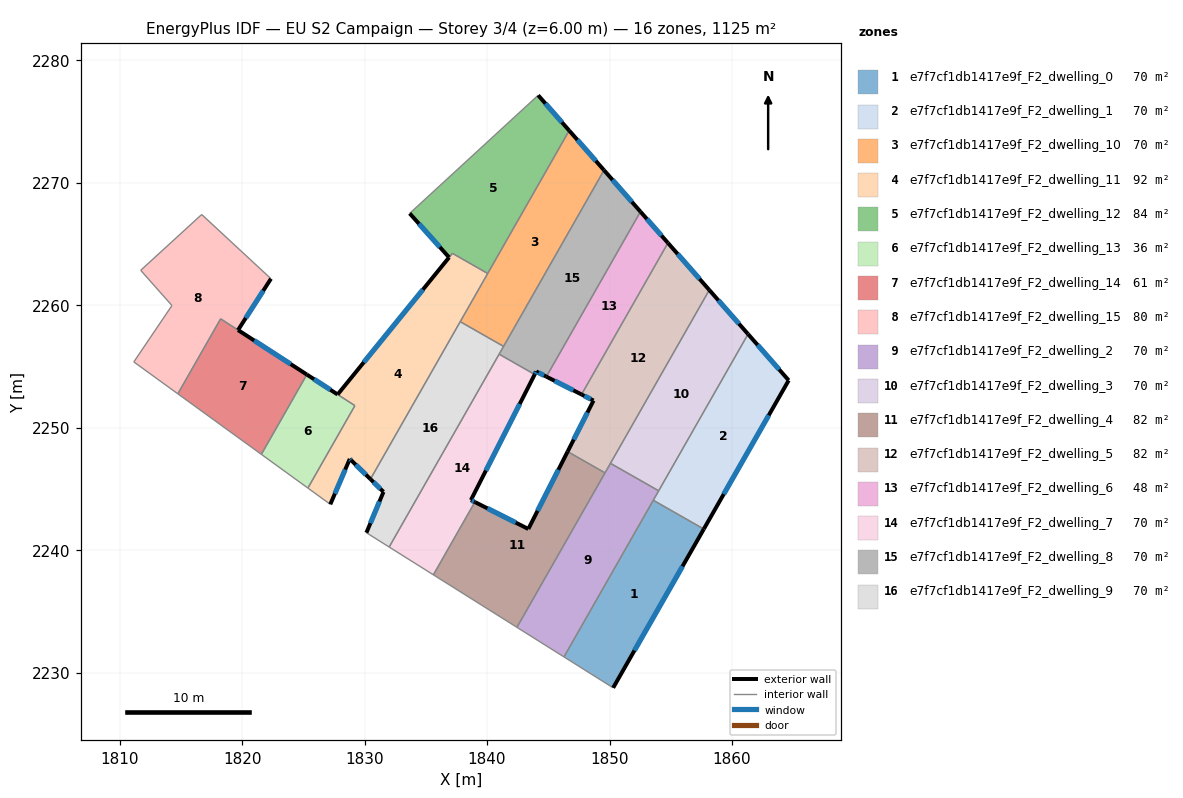
=== STOREY PLAN SPEC (per zone: floor XY polygon, exterior-wall plan segments, windows/doors) ===
zone 1: e7f7cf1db1417e9f_F2_dwelling_0  (70.3 m²)
  floor: (1857.70, 2241.72) (1850.30, 2228.75) (1846.28, 2231.28) (1853.58, 2244.07)
  exterior wall: (1850.30, 2228.75) – (1857.70, 2241.72)  [14.9 m]
    window: (1852.04, 2231.80) – (1855.96, 2238.68)  [12.6 m²]
  interior walls: 3
zone 2: e7f7cf1db1417e9f_F2_dwelling_1  (70.3 m²)
  floor: (1861.31, 2257.64) (1864.63, 2253.86) (1857.70, 2241.72) (1853.58, 2244.07)
  exterior wall: (1857.70, 2241.72) – (1864.63, 2253.86)  [14.0 m]
    window: (1859.33, 2244.57) – (1863.01, 2251.01)  [11.8 m²]
  exterior wall: (1864.63, 2253.86) – (1861.31, 2257.64)  [5.0 m]
    window: (1863.85, 2254.75) – (1862.09, 2256.75)  [4.2 m²]
  interior walls: 3
zone 3: e7f7cf1db1417e9f_F2_dwelling_10  (70.3 m²)
  floor: (1846.71, 2274.26) (1849.55, 2271.03) (1841.35, 2256.64) (1837.81, 2258.66)
  exterior wall: (1849.55, 2271.03) – (1846.71, 2274.26)  [4.3 m]
    window: (1848.88, 2271.79) – (1847.38, 2273.50)  [3.6 m²]
  interior walls: 4
zone 4: e7f7cf1db1417e9f_F2_dwelling_11  (91.7 m²)
  floor: (1840.05, 2262.59) (1830.48, 2245.80) (1828.91, 2247.34) (1828.79, 2247.45) (1827.20, 2243.74) (1825.37, 2245.07) (1829.21, 2251.80) (1827.80, 2252.71) (1836.90, 2263.90) (1837.17, 2264.23)
  exterior wall: (1836.90, 2263.90) – (1827.80, 2252.71)  [14.4 m]
    window: (1834.76, 2261.28) – (1829.94, 2255.34)  [12.2 m²]
  exterior wall: (1828.91, 2247.34) – (1830.48, 2245.80)  [2.2 m]
    window: (1829.27, 2246.98) – (1830.11, 2246.16)  [1.9 m²]
  exterior wall: (1828.79, 2247.45) – (1828.91, 2247.34)  [0.2 m]
    window: (1828.82, 2247.42) – (1828.88, 2247.36)  [0.1 m²]
  exterior wall: (1827.20, 2243.74) – (1828.79, 2247.45)  [4.0 m]
    window: (1827.57, 2244.61) – (1828.42, 2246.58)  [3.4 m²]
  interior walls: 7
zone 5: e7f7cf1db1417e9f_F2_dwelling_12  (83.7 m²)
  floor: (1844.17, 2277.14) (1846.71, 2274.26) (1840.05, 2262.59) (1837.17, 2264.24) (1836.90, 2263.90) (1833.68, 2267.50)
  exterior wall: (1846.71, 2274.26) – (1844.17, 2277.14)  [3.8 m]
    window: (1846.11, 2274.94) – (1844.77, 2276.47)  [3.2 m²]
  exterior wall: (1833.68, 2267.50) – (1836.90, 2263.90)  [4.8 m]
    window: (1834.44, 2266.65) – (1836.14, 2264.75)  [4.1 m²]
  interior walls: 4
zone 6: e7f7cf1db1417e9f_F2_dwelling_13  (35.6 m²)
  floor: (1827.79, 2252.71) (1829.21, 2251.79) (1825.37, 2245.07) (1821.57, 2247.82) (1825.28, 2254.34)
  exterior wall: (1827.79, 2252.71) – (1825.28, 2254.34)  [3.0 m]
    window: (1827.20, 2253.09) – (1825.87, 2253.96)  [2.5 m²]
  interior walls: 4
zone 7: e7f7cf1db1417e9f_F2_dwelling_14  (60.9 m²)
  floor: (1825.28, 2254.34) (1821.57, 2247.82) (1814.75, 2252.76) (1818.24, 2258.89)
  exterior wall: (1825.28, 2254.34) – (1819.66, 2257.97)  [6.7 m]
    window: (1823.96, 2255.19) – (1820.98, 2257.12)  [5.6 m²]
  interior walls: 4
zone 8: e7f7cf1db1417e9f_F2_dwelling_15  (79.7 m²)
  floor: (1822.35, 2262.16) (1819.66, 2257.97) (1818.24, 2258.89) (1814.75, 2252.76) (1811.15, 2255.37) (1814.27, 2259.97) (1811.72, 2262.85) (1816.70, 2267.41)
  exterior wall: (1819.66, 2257.97) – (1822.35, 2262.16)  [5.0 m]
    window: (1820.30, 2258.96) – (1821.72, 2261.18)  [4.2 m²]
  interior walls: 7
zone 9: e7f7cf1db1417e9f_F2_dwelling_2  (70.3 m²)
  floor: (1854.02, 2244.84) (1846.28, 2231.28) (1842.44, 2233.69) (1850.08, 2247.09)
  interior walls: 6
zone 10: e7f7cf1db1417e9f_F2_dwelling_3  (70.3 m²)
  floor: (1858.15, 2261.24) (1861.31, 2257.64) (1854.02, 2244.84) (1850.08, 2247.09)
  exterior wall: (1861.31, 2257.64) – (1858.15, 2261.24)  [4.8 m]
    window: (1860.57, 2258.49) – (1858.89, 2260.40)  [4.0 m²]
  interior walls: 3
zone 11: e7f7cf1db1417e9f_F2_dwelling_4  (81.6 m²)
  floor: (1849.63, 2246.31) (1842.44, 2233.69) (1835.62, 2237.98) (1839.01, 2243.93) (1843.37, 2241.73) (1846.58, 2248.05)
  exterior wall: (1843.37, 2241.73) – (1839.01, 2243.93)  [4.9 m]
    window: (1842.35, 2242.24) – (1840.03, 2243.41)  [4.1 m²]
  exterior wall: (1846.58, 2248.05) – (1843.37, 2241.73)  [7.1 m]
    window: (1845.83, 2246.56) – (1844.12, 2243.21)  [6.0 m²]
  interior walls: 4
zone 12: e7f7cf1db1417e9f_F2_dwelling_5  (81.6 m²)
  floor: (1854.77, 2265.08) (1858.15, 2261.24) (1849.63, 2246.31) (1846.58, 2248.05) (1848.70, 2252.21) (1847.72, 2252.71)
  exterior wall: (1858.15, 2261.24) – (1854.77, 2265.08)  [5.1 m]
    window: (1857.36, 2262.14) – (1855.57, 2264.18)  [4.3 m²]
  exterior wall: (1848.70, 2252.21) – (1846.58, 2248.05)  [4.7 m]
    window: (1848.20, 2251.24) – (1847.08, 2249.03)  [3.9 m²]
  exterior wall: (1847.72, 2252.71) – (1848.70, 2252.21)  [1.1 m]
    window: (1847.95, 2252.59) – (1848.47, 2252.33)  [0.9 m²]
  interior walls: 4
zone 13: e7f7cf1db1417e9f_F2_dwelling_6  (47.8 m²)
  floor: (1852.53, 2267.64) (1854.77, 2265.08) (1847.72, 2252.71) (1844.84, 2254.17)
  exterior wall: (1854.77, 2265.08) – (1852.53, 2267.64)  [3.4 m]
    window: (1854.25, 2265.68) – (1853.06, 2267.04)  [2.9 m²]
  exterior wall: (1844.84, 2254.17) – (1847.72, 2252.71)  [3.2 m]
    window: (1845.52, 2253.82) – (1847.04, 2253.05)  [2.7 m²]
  interior walls: 2
zone 14: e7f7cf1db1417e9f_F2_dwelling_7  (70.3 m²)
  floor: (1843.89, 2254.34) (1838.68, 2244.09) (1839.01, 2243.93) (1835.62, 2237.98) (1832.01, 2240.25) (1840.99, 2256.00)
  exterior wall: (1838.68, 2244.09) – (1843.89, 2254.34)  [11.5 m]
    window: (1839.91, 2246.50) – (1842.67, 2251.94)  [9.7 m²]
  exterior wall: (1839.01, 2243.93) – (1838.68, 2244.09)  [0.4 m]
    window: (1838.93, 2243.96) – (1838.76, 2244.05)  [0.3 m²]
  interior walls: 4
zone 15: e7f7cf1db1417e9f_F2_dwelling_8  (70.3 m²)
  floor: (1849.55, 2271.03) (1852.53, 2267.64) (1844.84, 2254.17) (1844.01, 2254.59) (1843.89, 2254.34) (1840.99, 2256.00)
  exterior wall: (1844.01, 2254.59) – (1844.84, 2254.17)  [0.9 m]
    window: (1844.21, 2254.49) – (1844.65, 2254.26)  [0.8 m²]
  exterior wall: (1843.89, 2254.34) – (1844.01, 2254.59)  [0.3 m]
    window: (1843.92, 2254.40) – (1843.99, 2254.53)  [0.2 m²]
  exterior wall: (1852.53, 2267.64) – (1849.55, 2271.03)  [4.5 m]
    window: (1851.83, 2268.44) – (1850.25, 2270.23)  [3.8 m²]
  interior walls: 4
zone 16: e7f7cf1db1417e9f_F2_dwelling_9  (70.3 m²)
  floor: (1841.35, 2256.64) (1832.01, 2240.25) (1830.15, 2241.42) (1831.54, 2244.75) (1830.48, 2245.80) (1837.81, 2258.66)
  exterior wall: (1831.54, 2244.75) – (1830.15, 2241.42)  [3.6 m]
    window: (1831.21, 2243.97) – (1830.48, 2242.20)  [3.1 m²]
  exterior wall: (1830.48, 2245.80) – (1831.54, 2244.75)  [1.5 m]
    window: (1830.73, 2245.55) – (1831.29, 2245.00)  [1.3 m²]
  interior walls: 5

=== DERIVED (storey summary) ===
Building: EU S2 Campaign
Storey: 3 of 4  (floor level z = 6.00 m)
Storey gross floor area: 1125.2 m²
Zones on this storey: 16
  - e7f7cf1db1417e9f_F2_dwelling_0: floor 70.3 m²; exterior wall 14.9 m (44.8 m²); 1 window(s) 12.6 m²; WWR 28.1%
  - e7f7cf1db1417e9f_F2_dwelling_1: floor 70.3 m²; exterior wall 19.0 m (57.0 m²); 2 window(s) 16.0 m²; WWR 28.1%
  - e7f7cf1db1417e9f_F2_dwelling_10: floor 70.3 m²; exterior wall 4.3 m (12.9 m²); 1 window(s) 3.6 m²; WWR 28.1%
  - e7f7cf1db1417e9f_F2_dwelling_11: floor 91.7 m²; exterior wall 20.8 m (62.5 m²); 4 window(s) 17.6 m²; WWR 28.1%
  - e7f7cf1db1417e9f_F2_dwelling_12: floor 83.7 m²; exterior wall 8.7 m (26.0 m²); 2 window(s) 7.3 m²; WWR 28.1%
  - e7f7cf1db1417e9f_F2_dwelling_13: floor 35.6 m²; exterior wall 3.0 m (9.0 m²); 1 window(s) 2.5 m²; WWR 28.1%
  - e7f7cf1db1417e9f_F2_dwelling_14: floor 60.9 m²; exterior wall 6.7 m (20.1 m²); 1 window(s) 5.6 m²; WWR 28.1%
  - e7f7cf1db1417e9f_F2_dwelling_15: floor 79.7 m²; exterior wall 5.0 m (14.9 m²); 1 window(s) 4.2 m²; WWR 28.1%
  - e7f7cf1db1417e9f_F2_dwelling_2: floor 70.3 m²
  - e7f7cf1db1417e9f_F2_dwelling_3: floor 70.3 m²; exterior wall 4.8 m (14.4 m²); 1 window(s) 4.0 m²; WWR 28.1%
  - e7f7cf1db1417e9f_F2_dwelling_4: floor 81.6 m²; exterior wall 12.0 m (35.9 m²); 2 window(s) 10.1 m²; WWR 28.1%
  - e7f7cf1db1417e9f_F2_dwelling_5: floor 81.6 m²; exterior wall 10.9 m (32.7 m²); 3 window(s) 9.2 m²; WWR 28.1%
  - e7f7cf1db1417e9f_F2_dwelling_6: floor 47.8 m²; exterior wall 6.6 m (19.9 m²); 2 window(s) 5.6 m²; WWR 28.1%
  - e7f7cf1db1417e9f_F2_dwelling_7: floor 70.3 m²; exterior wall 11.9 m (35.6 m²); 2 window(s) 10.0 m²; WWR 28.1%
  - e7f7cf1db1417e9f_F2_dwelling_8: floor 70.3 m²; exterior wall 5.7 m (17.1 m²); 3 window(s) 4.8 m²; WWR 28.1%
  - e7f7cf1db1417e9f_F2_dwelling_9: floor 70.3 m²; exterior wall 5.1 m (15.3 m²); 2 window(s) 4.3 m²; WWR 28.1%
Zone adjacency (shared interzone walls):
  - e7f7cf1db1417e9f_F2_dwelling_0 ↔ e7f7cf1db1417e9f_F2_dwelling_1
  - e7f7cf1db1417e9f_F2_dwelling_0 ↔ e7f7cf1db1417e9f_F2_dwelling_2
  - e7f7cf1db1417e9f_F2_dwelling_1 ↔ e7f7cf1db1417e9f_F2_dwelling_2
  - e7f7cf1db1417e9f_F2_dwelling_1 ↔ e7f7cf1db1417e9f_F2_dwelling_3
  - e7f7cf1db1417e9f_F2_dwelling_10 ↔ e7f7cf1db1417e9f_F2_dwelling_11
  - e7f7cf1db1417e9f_F2_dwelling_10 ↔ e7f7cf1db1417e9f_F2_dwelling_12
  - e7f7cf1db1417e9f_F2_dwelling_10 ↔ e7f7cf1db1417e9f_F2_dwelling_8
  - e7f7cf1db1417e9f_F2_dwelling_10 ↔ e7f7cf1db1417e9f_F2_dwelling_9
  - e7f7cf1db1417e9f_F2_dwelling_11 ↔ e7f7cf1db1417e9f_F2_dwelling_12
  - e7f7cf1db1417e9f_F2_dwelling_11 ↔ e7f7cf1db1417e9f_F2_dwelling_13
  - e7f7cf1db1417e9f_F2_dwelling_11 ↔ e7f7cf1db1417e9f_F2_dwelling_9
  - e7f7cf1db1417e9f_F2_dwelling_13 ↔ e7f7cf1db1417e9f_F2_dwelling_14
  - e7f7cf1db1417e9f_F2_dwelling_14 ↔ e7f7cf1db1417e9f_F2_dwelling_15
  - e7f7cf1db1417e9f_F2_dwelling_2 ↔ e7f7cf1db1417e9f_F2_dwelling_3
  - e7f7cf1db1417e9f_F2_dwelling_2 ↔ e7f7cf1db1417e9f_F2_dwelling_4
  - e7f7cf1db1417e9f_F2_dwelling_2 ↔ e7f7cf1db1417e9f_F2_dwelling_5
  - e7f7cf1db1417e9f_F2_dwelling_3 ↔ e7f7cf1db1417e9f_F2_dwelling_5
  - e7f7cf1db1417e9f_F2_dwelling_4 ↔ e7f7cf1db1417e9f_F2_dwelling_5
  - e7f7cf1db1417e9f_F2_dwelling_4 ↔ e7f7cf1db1417e9f_F2_dwelling_7
  - e7f7cf1db1417e9f_F2_dwelling_5 ↔ e7f7cf1db1417e9f_F2_dwelling_6
  - e7f7cf1db1417e9f_F2_dwelling_6 ↔ e7f7cf1db1417e9f_F2_dwelling_8
  - e7f7cf1db1417e9f_F2_dwelling_7 ↔ e7f7cf1db1417e9f_F2_dwelling_8
  - e7f7cf1db1417e9f_F2_dwelling_7 ↔ e7f7cf1db1417e9f_F2_dwelling_9
  - e7f7cf1db1417e9f_F2_dwelling_8 ↔ e7f7cf1db1417e9f_F2_dwelling_9